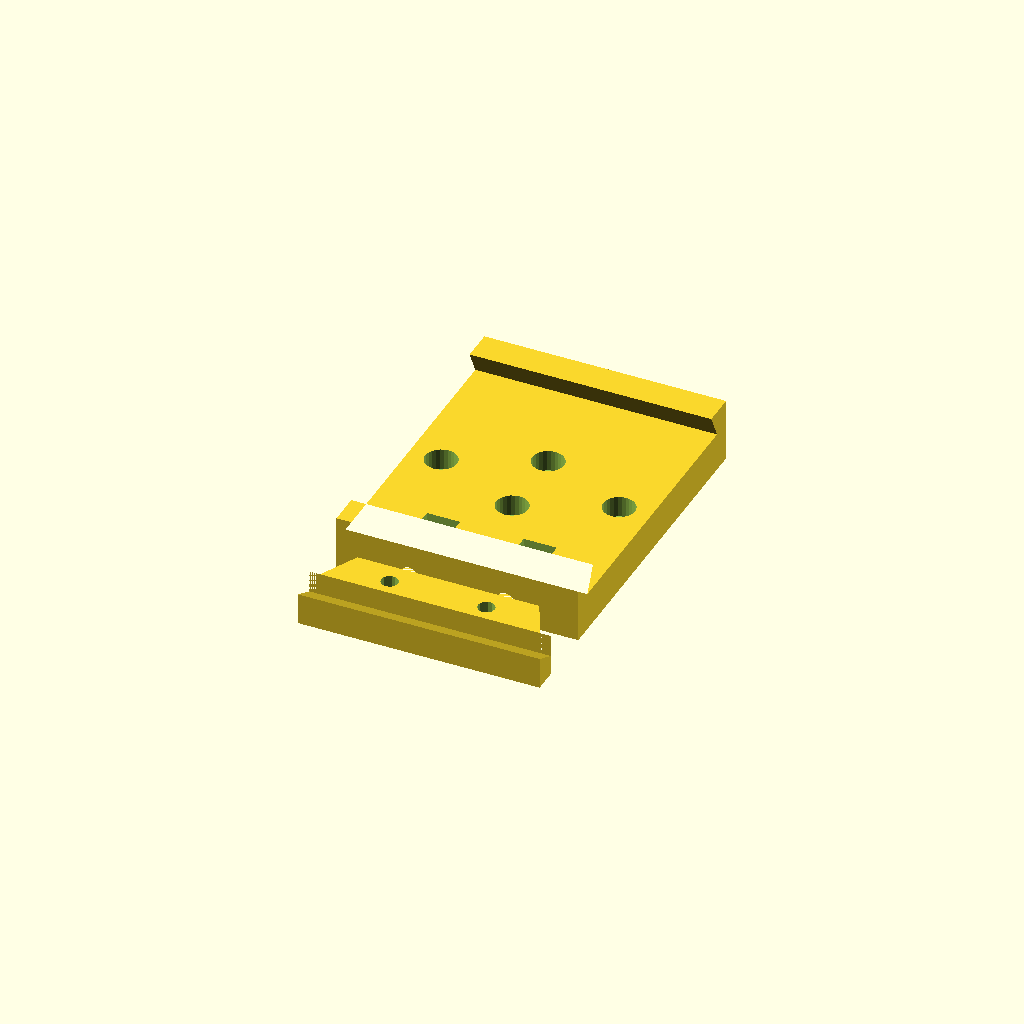
Cell 1: rendered with the file's own defaults.
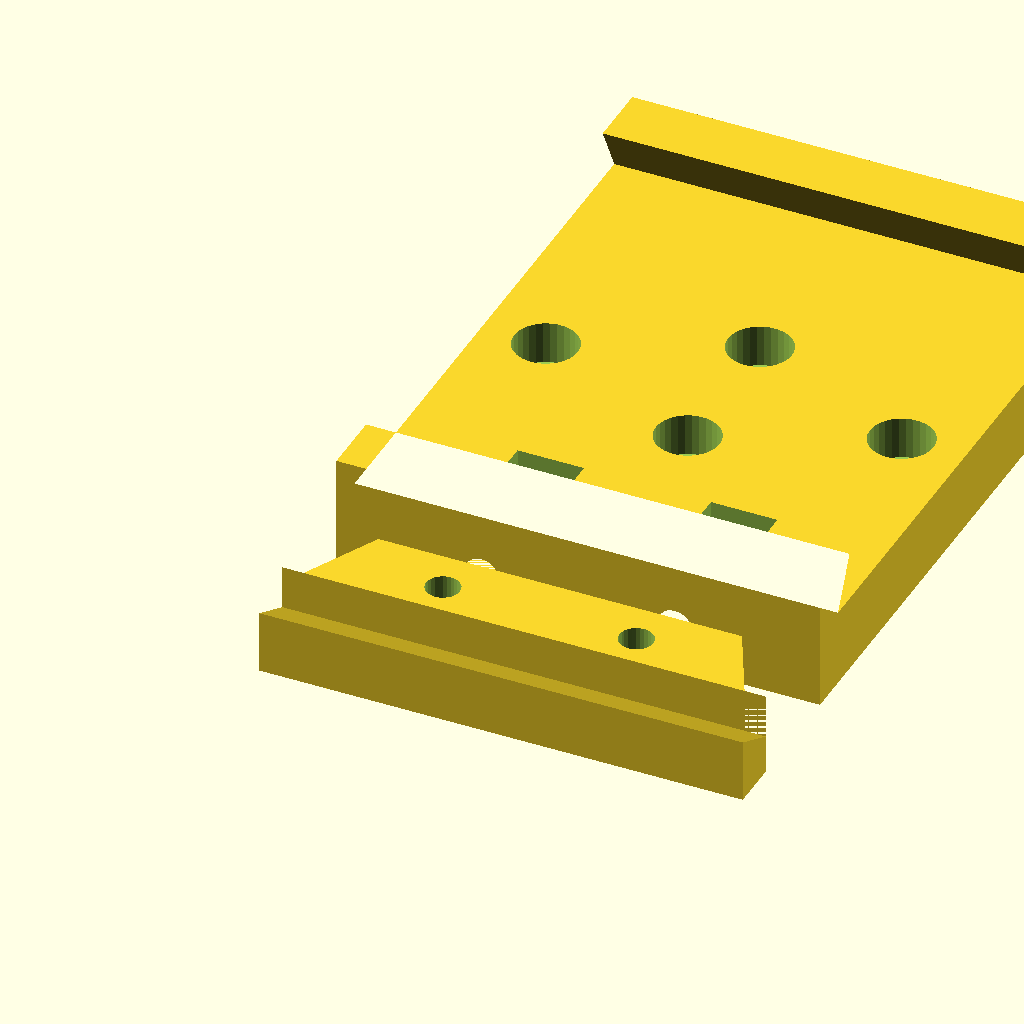
Cell 2: mm = 2 (everything else at default).
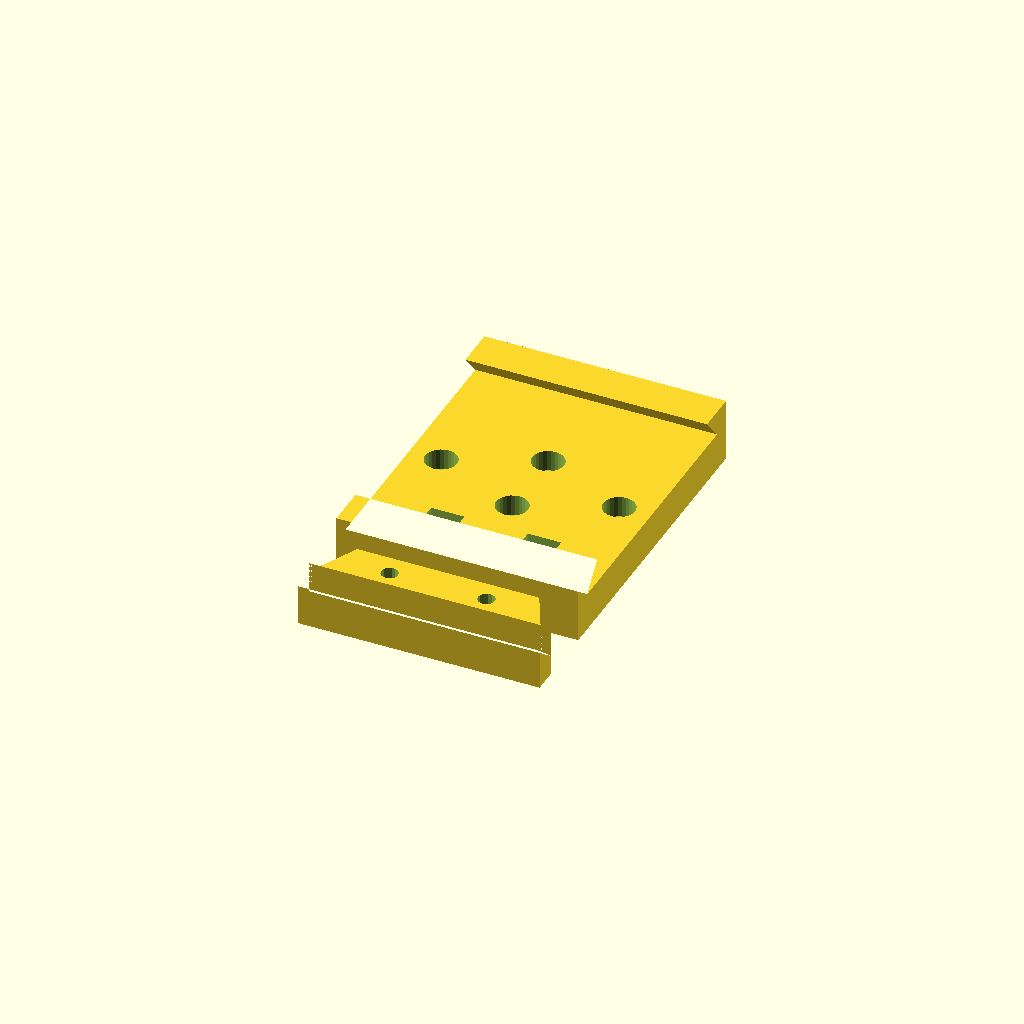
Cell 3: the same model with clamp_angle = 60.
One fixed orthographic camera (rotation 55°, 0°, 25°; colour scheme Cornfield) for every cell.
Source of the model, inputs/thingiverse/files/thing-3028055/files/VClampLosmandyD.scad:
//////////////////////////////////////////////////////
// Vixen-style dovetail clamp
//
// Designed for attached relatively light-weight 
// equipment, like a finder or guide scope, to a
// Vixen-style dovetail plate.  
//
// The length of the clamp is set by the clamp_length
// parameter.  Counterbored screw holes for equipment
// attachment are specified in the screw_holes[] 
// vector.  
// 
// The various holes are sized for US #8 machine screw 
// hardware.  The holes are intended to be snug to 
// minimize free play. 
//
// This design should be adaptable to Losmandy-style 
// plates by suitably modifying the dovetail bar
// parameters.
//////////////////////////////////////////////////////
// (c) 2018 Les Niles
// This design is licensed under the Creative Commons 
// Attribution license http://creativecommons.org/licenses/by/4.0/

// Dimension parameters
mm = 1.0;
inches = 25.4*mm;

clamp_length = 2.5*inches; // Overall length of the dovetail clamp to print

// The following is an array of screw hole locations. A counterbored screw hole will be  
// created at each location. Each item in the array is an x,y pair, where x is the
// distance from one end of the clamp and y is the distance from the centerline.
screw_holes = [[0.33*inches, 0], [clamp_length-0.33*inches, 0], [clamp_length/2, 0.4*inches], 
                [clamp_length/2, -0.4*inches]];

// #8 machine screw hardware
screw_dia = 0.175*inches; // Sets diameter of screw holes
screw_head_thick = 0.22*inches; // Sets depth of counterbore
screw_head_dia = 0.33*inches;  // Sets diameter of counterbore
nut_dia = (11/32)*inches; // Sets depth and width of nut pocket
nut_thick = 0.14*inches;  // Sets thickness of nut pocket

// Vixen dovetail bar dimensions.  It should be possible to adjust for other types of dovetails
// by changing these parameters.
bar_width = 2.88*inches;  // Width of the dovetail bar at its base, less 0.04" -- the difference 
                         // ensures that the clamp won't bottom out. 
bar_depth = .256*inches;  // Thickness of the dovetail bar
clamp_angle = 30;   // The angle of each side of the dovetail bar, in degrees  15 degrees is too low but does do the job but increase to 30 which seems more accurate when measured. 
bar_offset = bar_depth*sin(clamp_angle);  // Amount a side of the dovetail bar angles in

// Parameters for this dovetail clamp
clamp_base_depth = 0.4*inches;  // Thickness of the clamp base
clamp_jaw_thick = 0.2*inches;  // Width of the jaw at its narrowest (the point where dovetail bar is widest)
clamp_end_thick = 0.1*inches;
jaw_thick = clamp_jaw_thick+bar_offset;   // Thickness of the jaw at its top
jaw_base_width = jaw_thick+0.1*inches;

clearance = 0.01*inches;    // A small gap between parts that move against each other

delta = 0.02*inches;  // A small amount for padding, e.g. to ensure that differences are complete

module V_clamp(length) {
    rotate([90,0,90]) {
        linear_extrude(height = length) {
            polygon([[0,0], [0, clamp_base_depth+bar_depth], 
                    [clamp_jaw_thick+bar_offset, clamp_base_depth+bar_depth],
                    [clamp_jaw_thick, clamp_base_depth], 
                    [clamp_jaw_thick+bar_width, clamp_base_depth], 
                    [clamp_jaw_thick+bar_width-bar_offset, clamp_base_depth+bar_depth],
                    [2*clamp_jaw_thick+bar_width, clamp_base_depth+bar_depth], 
                    [2*clamp_jaw_thick+bar_width, 0],
                    [0,0]]);
        }
    }
}
        
module V_jaw(length) {
    rotate([90,0,90]) {
        linear_extrude(height = length) {
            polygon([[0,0], [0, clamp_base_depth+bar_depth], 
                    [clamp_jaw_thick+bar_offset, clamp_base_depth+bar_depth],
                    [clamp_jaw_thick, clamp_base_depth], 
                    [jaw_base_width, clamp_base_depth], 
                    [jaw_base_width, 0], [0,0]]);
        }
    }
}

module trimmed_jaw(extra=0) {
    difference() {
        V_jaw(clamp_length);
        end_trimmer(clamp_end_thick+extra);
        translate([clamp_length,0,0]) 
            mirror([1,0,0]) 
                end_trimmer(clamp_end_thick+extra);
    }
}

module end_trimmer(offset) {
    translate([0,bar_width+delta,0])
    rotate([90,0,0]) {
        linear_extrude(height = bar_width+2*delta) {
            polygon([[offset,clamp_base_depth], 
                    [-delta, clamp_base_depth], [-delta, -delta],
                    [offset+(clamp_base_depth+delta)/2, -delta]]);
        }
    }
}

module screw_holes() {
    // Two holes with nut pockets for the clamping screws
    union() {
        translate([0.3*clamp_length, bar_width-0.2*inches, clamp_base_depth-(nut_dia/2)])
            rotate([90,0,0]) cylinder(bar_width, d=screw_dia, $fs=1);
        translate([0.3*clamp_length-nut_dia/2, jaw_base_width+0.2*inches, clamp_base_depth-nut_dia])
            cube([nut_dia, nut_thick, nut_dia+delta]);
    }
    union() {
        translate([0.7*clamp_length, bar_width-0.2*inches, clamp_base_depth-(nut_dia/2)])
            rotate([90,0,0]) cylinder(bar_width, d=screw_dia, $fs=1);
        translate([0.7*clamp_length-nut_dia/2, jaw_base_width+0.2*inches, clamp_base_depth-nut_dia])
            cube([nut_dia, nut_thick, nut_dia+delta]);
    }
    
    // Counterbored holes for attachment to this dovetail mount
    centerline = bar_width/2+clamp_jaw_thick-0.025*inches;
    for (h = screw_holes) {
        union() {
            translate([h[0], centerline+h[1], -delta]) {
                cylinder(clamp_base_depth+2*delta, d=screw_dia, $fs=1);
            }
            translate([h[0], centerline+h[1], clamp_base_depth-screw_head_thick]) {
                cylinder(screw_head_thick+delta, d=screw_head_dia, $fs=1);
            }
        }
    }           
}


 
translate([0,-0.2*inches,0]) {
    rotate([90,0,0]) 
        difference() {
            trimmed_jaw(clearance);
            screw_holes();
        }
}

difference() {
    V_clamp(clamp_length);
    trimmed_jaw(0);
    screw_holes();
}
Customizer parameters (derived from the source; name, type, default, range or options):
mm: number, default 1
clamp_angle: number, default 30
